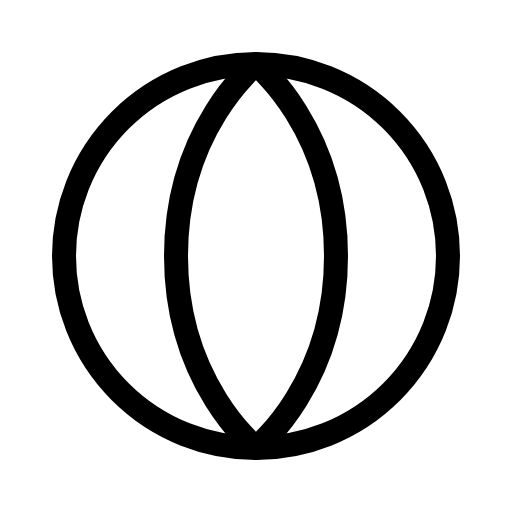
t = 0.00 s
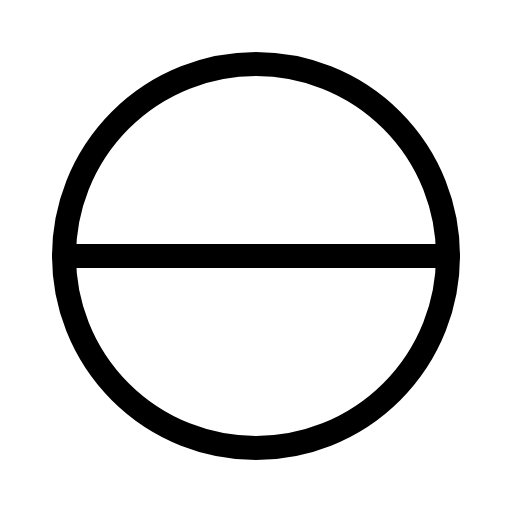
t = 0.60 s
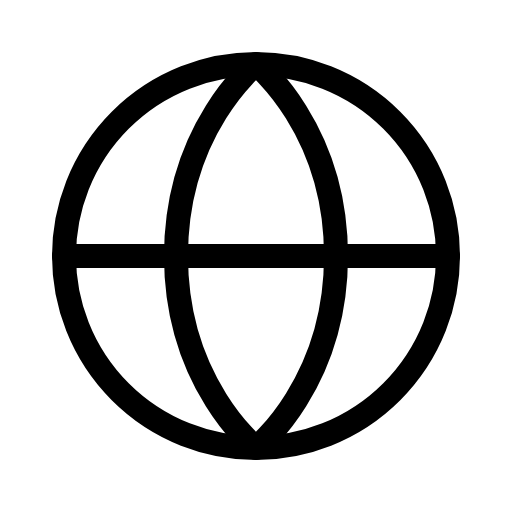
t = 1.35 s
t = 1.73 s: frame unchanged from t = 1.35 s, image omitted
t = 2.48 s: frame unchanged from t = 1.35 s, image omitted
t = 2.85 s: frame unchanged from t = 1.35 s, image omitted

The animated SVG that drew these frames (rendered in a browser with its animation timeline set to each time). Animation: 1 CSS @keyframes rule; one cycle of 3.60 s, repeats indefinitely.

<svg xmlns="http://www.w3.org/2000/svg" viewBox="0 0 256 256">
  <style>
    .draw-line {
      stroke-dasharray: 2000;
      stroke-dashoffset: 0;
    }
    svg:hover .draw-line {
      animation: phosphor-draw-in 3s ease-in-out infinite alternate;
    }
    @keyframes phosphor-draw-in {
      0%   { stroke-dashoffset: 2000; }
      50%  { stroke-dashoffset: 0; }
      100% { stroke-dashoffset: 0; }
    }
  </style><rect width="256" height="256" fill="none"/><line x1="32" y1="128" x2="224" y2="128" fill="none" stroke="currentColor" stroke-linecap="round" stroke-linejoin="round" stroke-width="12" class="draw-line" pathLength="1" style="animation-delay: 0s"/><circle cx="128" cy="128" r="96" fill="none" stroke="currentColor" stroke-linecap="round" stroke-linejoin="round" stroke-width="12" class="draw-line" pathLength="1" style="animation-delay: 0.3s"/><path d="M168,128c0,64-40,96-40,96s-40-32-40-96,40-96,40-96S168,64,168,128Z" fill="none" stroke="currentColor" stroke-linecap="round" stroke-linejoin="round" stroke-width="12" class="draw-line" pathLength="1" style="animation-delay: 0.6s"/></svg>
